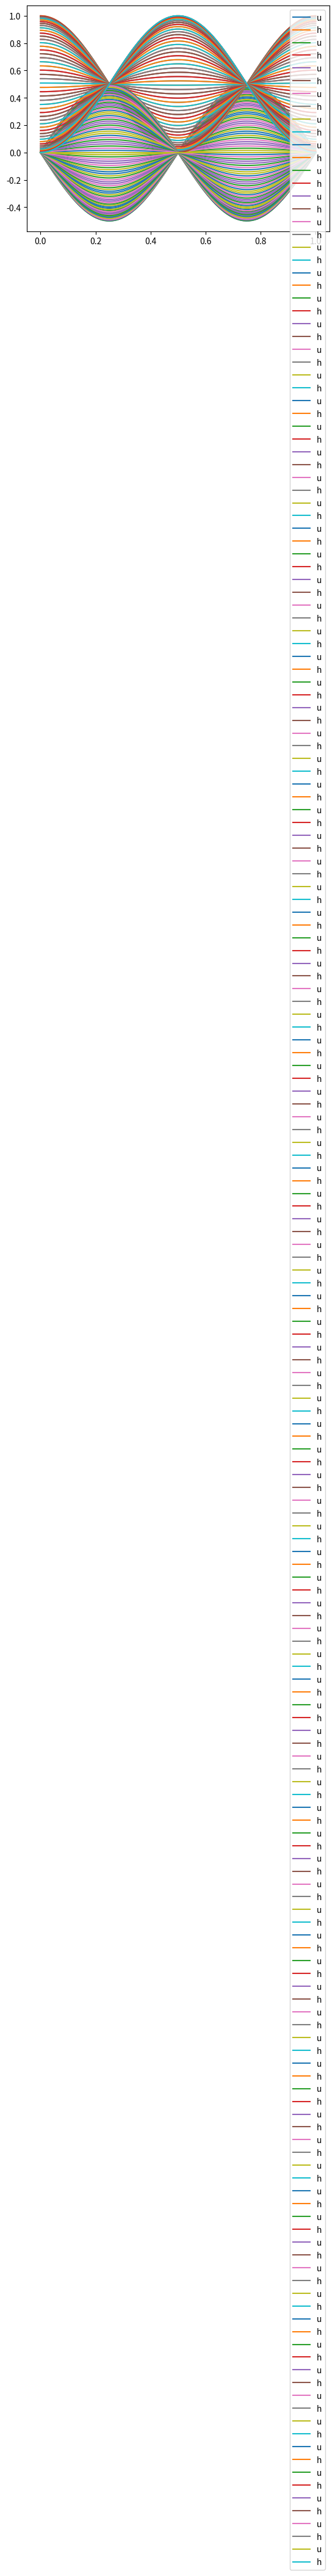

Write the Python code that produced this figure.
#!/usr/bin/env python3
# -*- coding: utf-8 -*-
"""
Created on Tue Nov 14 16:45:41 2017

[redacted]
"""
import numpy
import math
import matplotlib.pyplot as plt

nx=100
nt=nx
x=numpy.linspace(0,1,nx)
t=numpy.linspace(0,1,nt)
ppi=numpy.pi


for i in range(0,nt):
    hsol=0.5*(numpy.sin(ppi*x - ppi*t[i])**2) + 0.5*(numpy.sin(ppi*x + ppi*t[i])**2)
    usol=0.5*(numpy.sin(ppi*x - ppi*t[i])**2) - 0.5*(numpy.sin(ppi*x + ppi*t[i])**2)
    plt.plot(x,usol,label='u')
    plt.plot(x,hsol,label='h')
    plt.legend()
    plt.show()
    